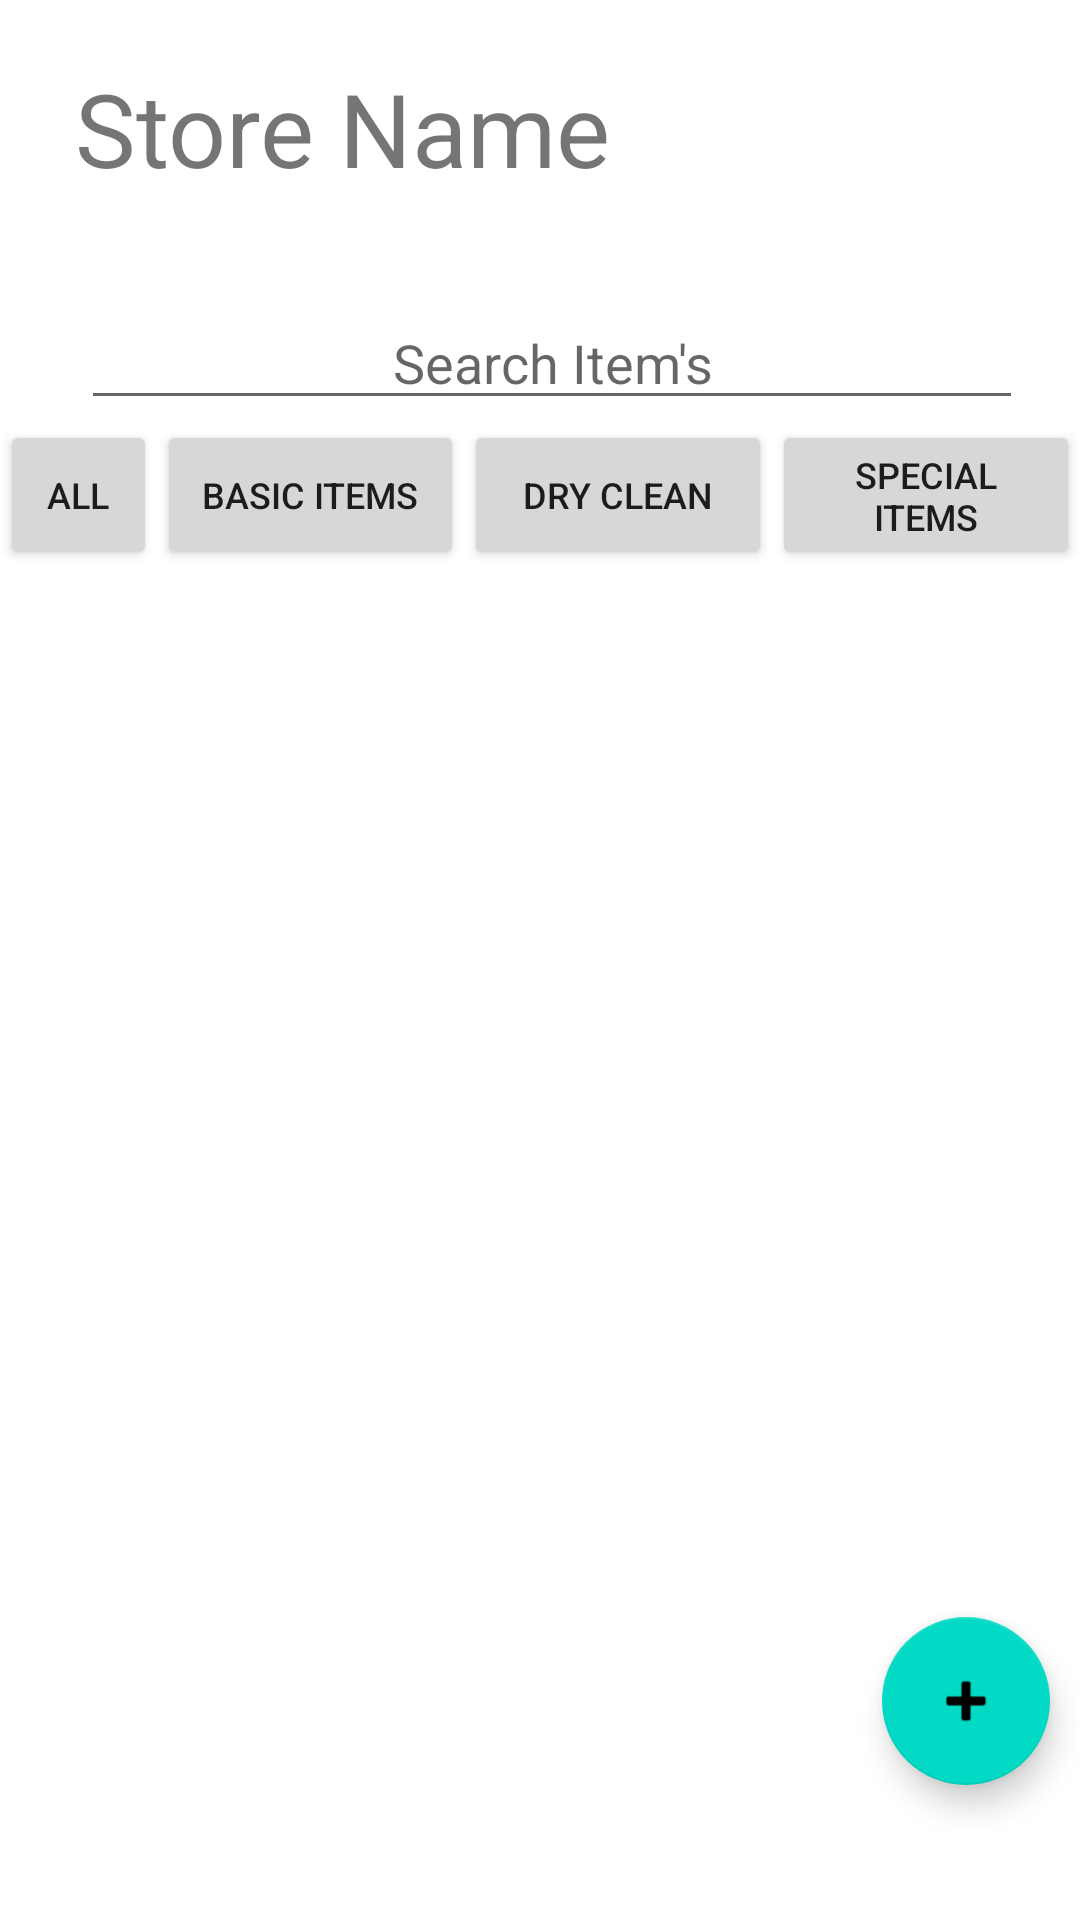

The Android layout XML behind this screen, and the referenced resources:
<!-- AndroidManifest.xml: application theme Theme.LaundryManagerMobile -->
<!-- res/layout/fragment_service_list.xml -->
<?xml version="1.0" encoding="utf-8"?>
<RelativeLayout xmlns:android="http://schemas.android.com/apk/res/android"
    xmlns:app="http://schemas.android.com/apk/res-auto"
    xmlns:tools="http://schemas.android.com/tools"
    android:layout_width="match_parent"
    android:layout_height="match_parent"
    tools:context=".ui.services.ServiceFragment">

    <RelativeLayout
        android:id="@+id/topbar"
        android:layout_width="match_parent"
        android:layout_height="140dp">

        <RelativeLayout
            android:id="@+id/shape"
            android:layout_width="wrap_content"
            android:layout_height="wrap_content"
            android:layout_marginStart="-120dp"
            android:layout_marginLeft="-120dp"
            android:layout_marginTop="-120dp">

            <View
                android:id="@+id/ellipse_1"
                android:layout_width="200dp"
                android:layout_height="200dp"
                android:layout_marginStart="0dp"
                android:layout_marginLeft="0dp"
                android:layout_marginTop="70dp"
                android:alpha="0.49000000953674"
                android:background="@drawable/ellipse_1_shape" />

            <View
                android:id="@+id/ellipse_2"
                android:layout_width="200dp"
                android:layout_height="200dp"
                android:layout_marginStart="90dp"
                android:layout_marginLeft="90dp"
                android:layout_marginTop="0dp"
                android:alpha="0.49000000953674"
                android:background="@drawable/ellipse_2_shape" />

        </RelativeLayout>

        <EditText
            android:id="@+id/editTextSearchItems"
            android:layout_width="365dp"
            android:layout_height="wrap_content"
            android:layout_alignParentStart="true"
            android:layout_alignParentLeft="true"
            android:layout_alignParentEnd="true"
            android:layout_alignParentRight="true"
            android:layout_alignParentBottom="true"
            android:layout_marginStart="27dp"
            android:layout_marginLeft="27dp"
            android:layout_marginEnd="19dp"
            android:layout_marginRight="19dp"
            android:ems="10"
            android:gravity="center"
            android:hint="Search Item's"
            android:inputType="textPersonName" />

        <TextView
            android:id="@+id/textViewNameOfStore"
            android:layout_width="wrap_content"
            android:layout_height="wrap_content"
            android:layout_alignParentStart="true"
            android:layout_alignParentLeft="true"
            android:layout_marginStart="25dp"
            android:layout_marginLeft="25dp"
            android:layout_marginTop="20dp"
            android:text="Store Name"
            android:textSize="34sp" />

    </RelativeLayout>

    <RelativeLayout
        android:id="@+id/ServiceLists"
        android:layout_width="match_parent"
        android:layout_height="match_parent"
        android:layout_below="@+id/topbar"
        android:layout_alignParentStart="true"
        android:layout_alignParentLeft="true"
        android:layout_alignParentEnd="true"
        android:layout_alignParentRight="true"
        android:layout_alignParentBottom="true"
        tools:layout_editor_absoluteX="-2dp"
        tools:layout_editor_absoluteY="140dp">

        <LinearLayout
            android:layout_width="match_parent"
            android:layout_height="match_parent"
            android:orientation="vertical">

            <LinearLayout
                android:layout_width="match_parent"
                android:layout_height="50dp"
                android:orientation="horizontal">

                <Button
                    android:id="@+id/buttonAllItem"
                    android:layout_width="50dp"
                    android:layout_height="match_parent"
                    android:layout_weight="1"
                    android:text="All"
                    android:textSize="12sp" />

                <Button
                    android:id="@+id/buttonBasicItemsList"
                    android:layout_width="100dp"
                    android:layout_height="match_parent"
                    android:layout_weight="1"
                    android:text="Basic Items"
                    android:textSize="12sp" />

                <Button
                    android:id="@+id/buttonDryCleanList"
                    android:layout_width="100dp"
                    android:layout_height="match_parent"
                    android:layout_weight="1"
                    android:text="Dry Clean"
                    android:textSize="12sp" />

                <Button
                    android:id="@+id/buttonSpecialItems"
                    android:layout_width="100dp"
                    android:layout_height="match_parent"
                    android:layout_weight="1"
                    android:text="Special Items"
                    android:textSize="12sp" />
            </LinearLayout>

            <ListView
                android:id="@+id/listOfServiceItem"
                android:layout_width="match_parent"
                android:layout_height="match_parent" />

        </LinearLayout>

        <TextView
            android:id="@+id/textViewId"
            android:layout_width="wrap_content"
            android:layout_height="wrap_content"
            android:text="TextView"
            android:visibility="gone" />

        <TextView
            android:id="@+id/text_serviceList"
            android:layout_width="match_parent"
            android:layout_height="wrap_content"
            android:layout_alignParentStart="true"
            android:layout_alignParentEnd="true"
            android:layout_alignParentBottom="true"
            android:layout_marginStart="8dp"
            android:layout_marginTop="8dp"
            android:layout_marginEnd="8dp"
            android:layout_marginBottom="318dp"
            android:textAlignment="center"
            android:textSize="20sp"
            app:layout_constraintBottom_toBottomOf="parent"
            app:layout_constraintEnd_toEndOf="parent"
            app:layout_constraintStart_toStartOf="parent"
            app:layout_constraintTop_toTopOf="parent"
            android:layout_alignParentRight="true"
            android:layout_alignParentLeft="true"
            android:gravity="center_horizontal" />

    </RelativeLayout>

    <com.google.android.material.floatingactionbutton.FloatingActionButton
        android:id="@+id/fab2"
        android:layout_width="wrap_content"
        android:layout_height="wrap_content"
        android:layout_alignParentEnd="true"
        android:layout_alignParentBottom="true"
        android:layout_gravity="bottom|end"
        android:layout_marginEnd="10dp"
        android:layout_marginBottom="45dp"
        app:srcCompat="@android:drawable/ic_input_add"
        android:layout_alignParentRight="true"
        android:layout_marginRight="10dp" />

    <ProgressBar
        android:id="@+id/progressBarServiceList"
        android:layout_width="wrap_content"
        android:layout_height="wrap_content"
        android:layout_centerHorizontal="true"
        android:layout_centerVertical="true"
        android:visibility="gone"
        app:layout_constraintBottom_toBottomOf="parent"
        app:layout_constraintEnd_toEndOf="parent"
        app:layout_constraintStart_toStartOf="parent"
        app:layout_constraintTop_toTopOf="parent" />

</RelativeLayout>
<!-- resources referenced by this layout -->
<resources>
  <style name="Theme.LaundryManagerMobile" parent="Theme.MaterialComponents.DayNight.DarkActionBar">
          
          <item name="colorPrimary">@color/purple_500</item>
          <item name="colorPrimaryVariant">@color/purple_700</item>
          <item name="colorOnPrimary">@color/white</item>
          
          <item name="colorSecondary">@color/teal_200</item>
          <item name="colorSecondaryVariant">@color/teal_700</item>
          <item name="colorOnSecondary">@color/black</item>
          
          <item name="android:statusBarColor" tools:targetApi="l">?attr/colorPrimaryVariant</item>
          
      </style>
  <color name="purple_500">#FF6200EE</color>
  <color name="purple_700">#FF3700B3</color>
  <color name="white">#FFFFFFFF</color>
  <color name="teal_200">#FF03DAC5</color>
  <color name="teal_700">#FF018786</color>
  <color name="black">#FF000000</color>
</resources>
